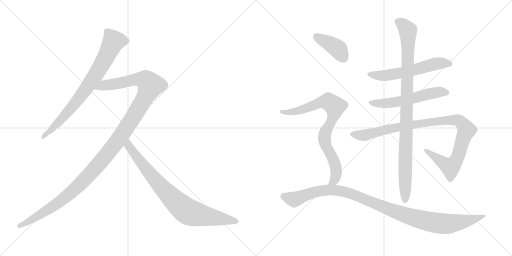
t = 0.00 s
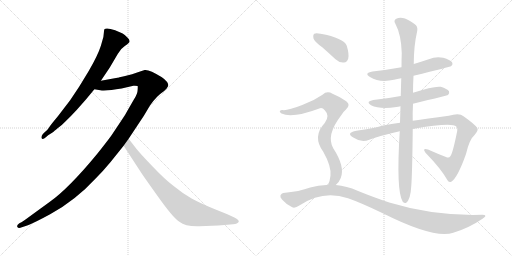
t = 1.89 s
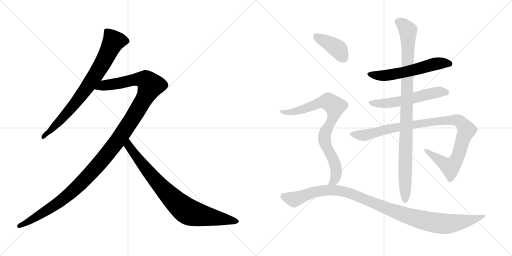
t = 3.78 s
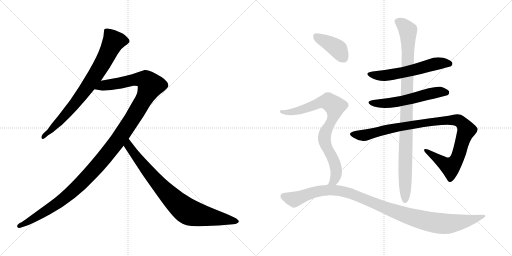
t = 5.67 s
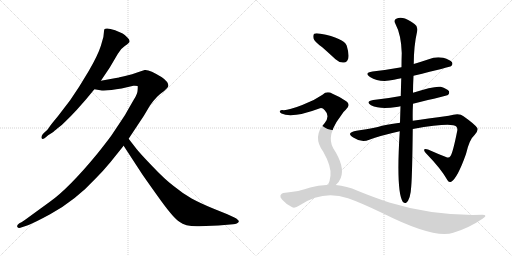
t = 7.56 s
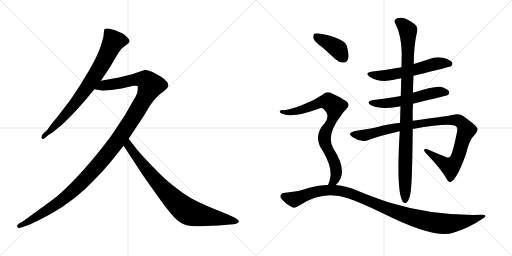
t = 9.45 s

The animated SVG that drew these frames (rendered in a browser with its animation timeline set to each time). Animation: 10 CSS @keyframes rules; one cycle of 9.45 s.

<svg version="1.1" viewBox="0 0 2048 1024" xmlns="http://www.w3.org/2000/svg">
  <g stroke="lightgray" stroke-dasharray="1,1" stroke-width="1" transform="scale(4, 4)">
    <line x1="0" y1="0" x2="256" y2="256"></line>
    <line x1="256" y1="0" x2="0" y2="256"></line>
    <line x1="128" y1="0" x2="128" y2="256"></line>
    <line x1="0" y1="128" x2="256" y2="128"></line>
    <line x1="256" y1="0" x2="512" y2="256"></line>
    <line x1="512" y1="0" x2="256" y2="256"></line>
    <line x1="384" y1="0" x2="384" y2="256"></line>
    <line x1="256" y1="128" x2="512" y2="128"></line>
  </g>
<g transform="scale(1, -1) translate(0, -850)">
   <style type="text/css">
    @keyframes keyframes0 {
      from {
       stroke: black;
       stroke-dashoffset: 786;
       stroke-width: 128;
       }
       72% {
       animation-timing-function: step-end;
       stroke: black;
       stroke-dashoffset: 0;
       stroke-width: 128;
       }
       to {
       stroke: black;
       stroke-width: 1024;
       }
       }
       #make-me-a-hanzi-animation-0 {
         animation: keyframes0 0.889648s both;
         animation-delay: 0.000000s;
         animation-timing-function: linear;
       }
    @keyframes keyframes1 {
      from {
       stroke: black;
       stroke-dashoffset: 1274;
       stroke-width: 128;
       }
       81% {
       animation-timing-function: step-end;
       stroke: black;
       stroke-dashoffset: 0;
       stroke-width: 128;
       }
       to {
       stroke: black;
       stroke-width: 1024;
       }
       }
       #make-me-a-hanzi-animation-1 {
         animation: keyframes1 1.286784s both;
         animation-delay: 0.889648s;
         animation-timing-function: linear;
       }
    @keyframes keyframes2 {
      from {
       stroke: black;
       stroke-dashoffset: 830;
       stroke-width: 128;
       }
       73% {
       animation-timing-function: step-end;
       stroke: black;
       stroke-dashoffset: 0;
       stroke-width: 128;
       }
       to {
       stroke: black;
       stroke-width: 1024;
       }
       }
       #make-me-a-hanzi-animation-2 {
         animation: keyframes2 0.925456s both;
         animation-delay: 2.176432s;
         animation-timing-function: linear;
       }
    @keyframes keyframes3 {
      from {
       stroke: black;
       stroke-dashoffset: 580;
       stroke-width: 128;
       }
       65% {
       animation-timing-function: step-end;
       stroke: black;
       stroke-dashoffset: 0;
       stroke-width: 128;
       }
       to {
       stroke: black;
       stroke-width: 1024;
       }
       }
       #make-me-a-hanzi-animation-3 {
         animation: keyframes3 0.722005s both;
         animation-delay: 3.101888s;
         animation-timing-function: linear;
       }
    @keyframes keyframes4 {
      from {
       stroke: black;
       stroke-dashoffset: 564;
       stroke-width: 128;
       }
       65% {
       animation-timing-function: step-end;
       stroke: black;
       stroke-dashoffset: 0;
       stroke-width: 128;
       }
       to {
       stroke: black;
       stroke-width: 1024;
       }
       }
       #make-me-a-hanzi-animation-4 {
         animation: keyframes4 0.708984s both;
         animation-delay: 3.823893s;
         animation-timing-function: linear;
       }
    @keyframes keyframes5 {
      from {
       stroke: black;
       stroke-dashoffset: 1020;
       stroke-width: 128;
       }
       77% {
       animation-timing-function: step-end;
       stroke: black;
       stroke-dashoffset: 0;
       stroke-width: 128;
       }
       to {
       stroke: black;
       stroke-width: 1024;
       }
       }
       #make-me-a-hanzi-animation-5 {
         animation: keyframes5 1.080078s both;
         animation-delay: 4.532877s;
         animation-timing-function: linear;
       }
    @keyframes keyframes6 {
      from {
       stroke: black;
       stroke-dashoffset: 992;
       stroke-width: 128;
       }
       76% {
       animation-timing-function: step-end;
       stroke: black;
       stroke-dashoffset: 0;
       stroke-width: 128;
       }
       to {
       stroke: black;
       stroke-width: 1024;
       }
       }
       #make-me-a-hanzi-animation-6 {
         animation: keyframes6 1.057292s both;
         animation-delay: 5.612955s;
         animation-timing-function: linear;
       }
    @keyframes keyframes7 {
      from {
       stroke: black;
       stroke-dashoffset: 398;
       stroke-width: 128;
       }
       56% {
       animation-timing-function: step-end;
       stroke: black;
       stroke-dashoffset: 0;
       stroke-width: 128;
       }
       to {
       stroke: black;
       stroke-width: 1024;
       }
       }
       #make-me-a-hanzi-animation-7 {
         animation: keyframes7 0.573893s both;
         animation-delay: 6.670247s;
         animation-timing-function: linear;
       }
    @keyframes keyframes8 {
      from {
       stroke: black;
       stroke-dashoffset: 821;
       stroke-width: 128;
       }
       73% {
       animation-timing-function: step-end;
       stroke: black;
       stroke-dashoffset: 0;
       stroke-width: 128;
       }
       to {
       stroke: black;
       stroke-width: 1024;
       }
       }
       #make-me-a-hanzi-animation-8 {
         animation: keyframes8 0.918132s both;
         animation-delay: 7.244140s;
         animation-timing-function: linear;
       }
    @keyframes keyframes9 {
      from {
       stroke: black;
       stroke-dashoffset: 1088;
       stroke-width: 128;
       }
       78% {
       animation-timing-function: step-end;
       stroke: black;
       stroke-dashoffset: 0;
       stroke-width: 128;
       }
       to {
       stroke: black;
       stroke-width: 1024;
       }
       }
       #make-me-a-hanzi-animation-9 {
         animation: keyframes9 1.135417s both;
         animation-delay: 8.162272s;
         animation-timing-function: linear;
       }
</style>
<path d="M 403.5 527.0 L 438.5 579.0 L 471.5 635.0 Q 485.5 658.0 500.5 667.0 Q 503.5 668.0 513.5 677.0 Q 524.5 685.0 510.5 699.0 Q 497.5 713.0 490.5 716.0 L 460.5 729.0 Q 425.5 741.0 417.5 733.0 Q 415.5 726.0 415.5 720.0 L 413.5 702.0 L 403.5 667.0 Q 391.5 629.0 355.5 567.0 L 316.5 503.0 L 280.5 449.0 L 231.5 385.0 Q 200.5 348.0 195.5 339.0 Q 190.5 330.0 178.5 321.0 L 171.5 314.0 Q 163.5 304.0 166.5 297.0 Q 170.5 290.0 184.5 302.0 L 192.5 309.0 L 211.5 321.0 Q 215.5 325.0 230.5 337.0 Q 246.5 348.0 260.5 363.0 Q 282.5 384.0 306.5 410.0 L 344.5 453.0 L 377.5 493.0 L 403.5 527.0 Z" fill="lightgray"></path> 
<path d="M 514.5 295.0 L 575.5 387.0 L 600.5 429.0 Q 626.5 466.0 656.5 486.0 Q 672.5 500.0 673.5 507.0 Q 672.5 524.0 647.5 541.0 Q 596.5 573.0 578.5 570.0 L 551.5 561.0 Q 530.5 553.0 500.5 546.0 Q 471.5 539.0 469.5 539.0 L 403.5 527.0 C 373.5 522.0 347.5 497.0 377.5 493.0 L 401.5 489.0 Q 427.5 486.0 486.5 496.0 L 533.5 507.0 Q 543.5 508.0 550.5 506.0 Q 551.5 505.0 550.5 490.0 Q 550.5 475.0 535.5 452.0 L 516.5 419.0 Q 500.5 389.0 485.5 368.0 L 445.5 308.0 Q 424.5 279.0 387.5 233.0 Q 273.5 95.0 199.5 43.0 L 133.5 -5.0 Q 91.5 -36.0 87.5 -38.0 L 77.5 -43.0 Q 65.5 -51.0 69.5 -58.0 Q 73.5 -65.0 87.5 -59.0 L 111.5 -51.0 Q 139.5 -40.0 200.5 -7.0 Q 301.5 48.0 382.5 136.0 Q 413.5 167.0 441.5 201.0 L 494.5 267.0 L 514.5 295.0 Z" fill="lightgray"></path> 
<path d="M 797.5 -55.0 L 873.5 -52.0 L 932.5 -47.0 Q 950.5 -45.0 954.5 -38.0 Q 958.5 -31.0 937.5 -20.0 L 909.5 -7.0 L 852.5 16.0 Q 801.5 37.0 766.5 56.0 Q 732.5 75.0 694.5 106.0 Q 657.5 134.0 609.5 185.0 Q 558.5 238.0 545.5 255.0 L 514.5 295.0 C 496.5 319.0 478.5 292.0 494.5 267.0 L 569.5 152.0 Q 589.5 123.0 642.5 49.0 Q 696.5 -25.0 717.5 -37.0 Q 742.5 -57.0 797.5 -55.0 Z" fill="lightgray"></path> 
<path d="M 1654.0 547.0 Q 1801.0 583.0 1804.0 585.0 Q 1813.0 592.0 1808.0 601.0 Q 1801.0 611.0 1773.0 619.0 Q 1743.0 625.0 1715.0 613.0 Q 1685.0 603.0 1655.0 594.0 L 1606.0 581.0 Q 1551.0 571.0 1490.0 564.0 Q 1454.0 558.0 1480.0 542.0 Q 1519.0 518.0 1576.0 531.0 Q 1588.0 535.0 1605.0 537.0 L 1654.0 547.0 Z" fill="lightgray"></path> 
<path d="M 1652.0 435.0 Q 1788.0 468.0 1792.0 470.0 Q 1799.0 477.0 1796.0 485.0 Q 1789.0 495.0 1763.0 503.0 Q 1736.0 507.0 1652.0 479.0 L 1603.0 466.0 Q 1551.0 456.0 1493.0 450.0 Q 1460.0 444.0 1484.0 429.0 Q 1520.0 411.0 1586.0 422.0 Q 1592.0 423.0 1602.0 425.0 L 1652.0 435.0 Z" fill="lightgray"></path> 
<path d="M 1651.0 334.0 Q 1807.0 361.0 1825.0 344.0 Q 1831.0 338.0 1829.0 327.0 Q 1811.0 237.0 1802.0 226.0 Q 1796.0 216.0 1784.0 222.0 Q 1750.0 235.0 1712.0 252.0 Q 1687.0 259.0 1702.0 239.0 Q 1766.0 173.0 1790.0 129.0 Q 1794.0 119.0 1805.0 123.0 Q 1830.0 138.0 1864.0 234.0 Q 1877.0 292.0 1899.0 311.0 Q 1915.0 330.0 1909.0 338.0 Q 1902.0 351.0 1854.0 385.0 Q 1838.0 400.0 1795.0 387.0 Q 1705.0 375.0 1651.0 367.0 L 1600.0 359.0 Q 1542.0 352.0 1511.0 342.0 Q 1462.0 332.0 1426.0 327.0 Q 1404.0 324.0 1400.0 315.0 Q 1399.0 308.0 1415.0 299.0 Q 1446.0 278.0 1477.0 291.0 Q 1519.0 307.0 1599.0 325.0 L 1651.0 334.0 Z" fill="lightgray"></path> 
<path d="M 1651.0 367.0 Q 1650.0 398.0 1652.0 435.0 L 1652.0 479.0 Q 1652.0 510.0 1654.0 547.0 L 1655.0 594.0 Q 1655.0 666.0 1669.0 727.0 Q 1672.0 745.0 1658.0 754.0 Q 1627.0 776.0 1611.0 778.0 Q 1598.0 782.0 1583.0 774.0 Q 1574.0 767.0 1581.0 756.0 Q 1605.0 711.0 1607.0 638.0 Q 1606.0 611.0 1606.0 581.0 L 1605.0 537.0 Q 1604.0 503.0 1603.0 466.0 L 1602.0 425.0 Q 1601.0 394.0 1600.0 359.0 L 1599.0 325.0 Q 1584.0 85.0 1611.0 43.0 Q 1617.0 36.0 1624.0 38.0 Q 1642.0 50.0 1645.0 105.0 Q 1649.0 154.0 1651.0 334.0 L 1651.0 367.0 Z" fill="lightgray"></path> 
<path d="M 1289.0 661.0 Q 1314.0 639.0 1342.0 613.0 Q 1358.0 598.0 1376.0 600.0 Q 1388.0 601.0 1393.0 616.0 Q 1397.0 634.0 1387.0 667.0 Q 1375.0 698.0 1282.0 715.0 Q 1264.0 719.0 1257.0 715.0 Q 1251.0 711.0 1254.0 696.0 Q 1258.0 683.0 1289.0 661.0 Z" fill="lightgray"></path> 
<path d="M 1343.0 110.0 Q 1356.0 120.0 1363.0 138.0 Q 1381.0 183.0 1333.0 257.0 Q 1303.0 309.0 1365.0 389.0 Q 1372.0 402.0 1383.0 411.0 Q 1405.0 430.0 1385.0 445.0 Q 1364.0 461.0 1330.0 475.0 Q 1308.0 488.0 1290.0 471.0 Q 1254.0 446.0 1209.0 430.0 Q 1148.0 406.0 1129.0 410.0 Q 1122.0 410.0 1119.0 405.0 Q 1118.0 401.0 1126.0 396.0 Q 1168.0 375.0 1280.0 417.0 Q 1290.0 420.0 1299.0 409.0 Q 1321.0 387.0 1299.0 358.0 Q 1248.0 304.0 1293.0 243.0 Q 1326.0 185.0 1322.0 147.0 Q 1319.0 123.0 1312.0 110.0 C 1301.0 82.0 1323.0 88.0 1343.0 110.0 Z" fill="lightgray"></path> 
<path d="M 1312.0 110.0 Q 1276.0 111.0 1241.0 100.0 Q 1198.0 84.0 1133.0 78.0 Q 1126.0 77.0 1122.0 69.0 Q 1119.0 62.0 1128.0 52.0 Q 1144.0 33.0 1169.0 21.0 Q 1179.0 15.0 1199.0 29.0 Q 1292.0 92.0 1392.0 57.0 Q 1444.0 39.0 1531.0 -3.0 Q 1736.0 -106.0 1813.0 -81.0 Q 1876.0 -62.0 1930.0 -25.0 Q 1954.0 -10.0 1929.0 -9.0 Q 1737.0 -15.0 1557.0 40.0 Q 1499.0 59.0 1430.0 87.0 Q 1387.0 106.0 1343.0 110.0 L 1312.0 110.0 Z" fill="lightgray"></path> 
      <clipPath id="make-me-a-hanzi-clip-0">
      <path d="M 403.5 527.0 L 438.5 579.0 L 471.5 635.0 Q 485.5 658.0 500.5 667.0 Q 503.5 668.0 513.5 677.0 Q 524.5 685.0 510.5 699.0 Q 497.5 713.0 490.5 716.0 L 460.5 729.0 Q 425.5 741.0 417.5 733.0 Q 415.5 726.0 415.5 720.0 L 413.5 702.0 L 403.5 667.0 Q 391.5 629.0 355.5 567.0 L 316.5 503.0 L 280.5 449.0 L 231.5 385.0 Q 200.5 348.0 195.5 339.0 Q 190.5 330.0 178.5 321.0 L 171.5 314.0 Q 163.5 304.0 166.5 297.0 Q 170.5 290.0 184.5 302.0 L 192.5 309.0 L 211.5 321.0 Q 215.5 325.0 230.5 337.0 Q 246.5 348.0 260.5 363.0 Q 282.5 384.0 306.5 410.0 L 344.5 453.0 L 377.5 493.0 L 403.5 527.0 Z" fill="lightgray"></path>
      </clipPath>
      <path clip-path="url(#make-me-a-hanzi-clip-0)" d="M 505.5 687.0 L 453.5 683.0 L 390.5 564.0 L 319.5 462.0 L 243.5 371.0 L 171.5 301.0 " fill="none" id="make-me-a-hanzi-animation-0" stroke-dasharray="658 1316" stroke-linecap="round"></path>

      <clipPath id="make-me-a-hanzi-clip-1">
      <path d="M 514.5 295.0 L 575.5 387.0 L 600.5 429.0 Q 626.5 466.0 656.5 486.0 Q 672.5 500.0 673.5 507.0 Q 672.5 524.0 647.5 541.0 Q 596.5 573.0 578.5 570.0 L 551.5 561.0 Q 530.5 553.0 500.5 546.0 Q 471.5 539.0 469.5 539.0 L 403.5 527.0 C 373.5 522.0 347.5 497.0 377.5 493.0 L 401.5 489.0 Q 427.5 486.0 486.5 496.0 L 533.5 507.0 Q 543.5 508.0 550.5 506.0 Q 551.5 505.0 550.5 490.0 Q 550.5 475.0 535.5 452.0 L 516.5 419.0 Q 500.5 389.0 485.5 368.0 L 445.5 308.0 Q 424.5 279.0 387.5 233.0 Q 273.5 95.0 199.5 43.0 L 133.5 -5.0 Q 91.5 -36.0 87.5 -38.0 L 77.5 -43.0 Q 65.5 -51.0 69.5 -58.0 Q 73.5 -65.0 87.5 -59.0 L 111.5 -51.0 Q 139.5 -40.0 200.5 -7.0 Q 301.5 48.0 382.5 136.0 Q 413.5 167.0 441.5 201.0 L 494.5 267.0 L 514.5 295.0 Z" fill="lightgray"></path>
      </clipPath>
      <path clip-path="url(#make-me-a-hanzi-clip-1)" d="M 384.5 497.0 L 416.5 509.0 L 550.5 533.0 L 583.5 530.0 L 602.5 508.0 L 578.5 457.0 L 472.5 290.0 L 335.5 128.0 L 234.5 39.0 L 111.5 -38.0 L 75.5 -54.0 " fill="none" id="make-me-a-hanzi-animation-1" stroke-dasharray="1146 2292" stroke-linecap="round"></path>

      <clipPath id="make-me-a-hanzi-clip-2">
      <path d="M 797.5 -55.0 L 873.5 -52.0 L 932.5 -47.0 Q 950.5 -45.0 954.5 -38.0 Q 958.5 -31.0 937.5 -20.0 L 909.5 -7.0 L 852.5 16.0 Q 801.5 37.0 766.5 56.0 Q 732.5 75.0 694.5 106.0 Q 657.5 134.0 609.5 185.0 Q 558.5 238.0 545.5 255.0 L 514.5 295.0 C 496.5 319.0 478.5 292.0 494.5 267.0 L 569.5 152.0 Q 589.5 123.0 642.5 49.0 Q 696.5 -25.0 717.5 -37.0 Q 742.5 -57.0 797.5 -55.0 Z" fill="lightgray"></path>
      </clipPath>
      <path clip-path="url(#make-me-a-hanzi-clip-2)" d="M 515.5 287.0 L 515.5 266.0 L 576.5 184.0 L 666.5 79.0 L 737.5 13.0 L 788.5 -8.0 L 946.5 -36.0 " fill="none" id="make-me-a-hanzi-animation-2" stroke-dasharray="702 1404" stroke-linecap="round"></path>

      <clipPath id="make-me-a-hanzi-clip-3">
      <path d="M 1654.0 547.0 Q 1801.0 583.0 1804.0 585.0 Q 1813.0 592.0 1808.0 601.0 Q 1801.0 611.0 1773.0 619.0 Q 1743.0 625.0 1715.0 613.0 Q 1685.0 603.0 1655.0 594.0 L 1606.0 581.0 Q 1551.0 571.0 1490.0 564.0 Q 1454.0 558.0 1480.0 542.0 Q 1519.0 518.0 1576.0 531.0 Q 1588.0 535.0 1605.0 537.0 L 1654.0 547.0 Z" fill="lightgray"></path>
      </clipPath>
      <path clip-path="url(#make-me-a-hanzi-clip-3)" d="M 1482.0 554.0 L 1550.0 549.0 L 1663.0 570.0 L 1741.0 595.0 L 1800.0 594.0 " fill="none" id="make-me-a-hanzi-animation-3" stroke-dasharray="452 904" stroke-linecap="round"></path>

      <clipPath id="make-me-a-hanzi-clip-4">
      <path d="M 1652.0 435.0 Q 1788.0 468.0 1792.0 470.0 Q 1799.0 477.0 1796.0 485.0 Q 1789.0 495.0 1763.0 503.0 Q 1736.0 507.0 1652.0 479.0 L 1603.0 466.0 Q 1551.0 456.0 1493.0 450.0 Q 1460.0 444.0 1484.0 429.0 Q 1520.0 411.0 1586.0 422.0 Q 1592.0 423.0 1602.0 425.0 L 1652.0 435.0 Z" fill="lightgray"></path>
      </clipPath>
      <path clip-path="url(#make-me-a-hanzi-clip-4)" d="M 1486.0 441.0 L 1543.0 436.0 L 1660.0 457.0 L 1752.0 482.0 L 1788.0 479.0 " fill="none" id="make-me-a-hanzi-animation-4" stroke-dasharray="436 872" stroke-linecap="round"></path>

      <clipPath id="make-me-a-hanzi-clip-5">
      <path d="M 1651.0 334.0 Q 1807.0 361.0 1825.0 344.0 Q 1831.0 338.0 1829.0 327.0 Q 1811.0 237.0 1802.0 226.0 Q 1796.0 216.0 1784.0 222.0 Q 1750.0 235.0 1712.0 252.0 Q 1687.0 259.0 1702.0 239.0 Q 1766.0 173.0 1790.0 129.0 Q 1794.0 119.0 1805.0 123.0 Q 1830.0 138.0 1864.0 234.0 Q 1877.0 292.0 1899.0 311.0 Q 1915.0 330.0 1909.0 338.0 Q 1902.0 351.0 1854.0 385.0 Q 1838.0 400.0 1795.0 387.0 Q 1705.0 375.0 1651.0 367.0 L 1600.0 359.0 Q 1542.0 352.0 1511.0 342.0 Q 1462.0 332.0 1426.0 327.0 Q 1404.0 324.0 1400.0 315.0 Q 1399.0 308.0 1415.0 299.0 Q 1446.0 278.0 1477.0 291.0 Q 1519.0 307.0 1599.0 325.0 L 1651.0 334.0 Z" fill="lightgray"></path>
      </clipPath>
      <path clip-path="url(#make-me-a-hanzi-clip-5)" d="M 1408.0 314.0 L 1454.0 308.0 L 1575.0 339.0 L 1788.0 369.0 L 1837.0 367.0 L 1860.0 343.0 L 1866.0 330.0 L 1836.0 232.0 L 1827.0 211.0 L 1802.0 182.0 L 1704.0 247.0 " fill="none" id="make-me-a-hanzi-animation-5" stroke-dasharray="892 1784" stroke-linecap="round"></path>

      <clipPath id="make-me-a-hanzi-clip-6">
      <path d="M 1651.0 367.0 Q 1650.0 398.0 1652.0 435.0 L 1652.0 479.0 Q 1652.0 510.0 1654.0 547.0 L 1655.0 594.0 Q 1655.0 666.0 1669.0 727.0 Q 1672.0 745.0 1658.0 754.0 Q 1627.0 776.0 1611.0 778.0 Q 1598.0 782.0 1583.0 774.0 Q 1574.0 767.0 1581.0 756.0 Q 1605.0 711.0 1607.0 638.0 Q 1606.0 611.0 1606.0 581.0 L 1605.0 537.0 Q 1604.0 503.0 1603.0 466.0 L 1602.0 425.0 Q 1601.0 394.0 1600.0 359.0 L 1599.0 325.0 Q 1584.0 85.0 1611.0 43.0 Q 1617.0 36.0 1624.0 38.0 Q 1642.0 50.0 1645.0 105.0 Q 1649.0 154.0 1651.0 334.0 L 1651.0 367.0 Z" fill="lightgray"></path>
      </clipPath>
      <path clip-path="url(#make-me-a-hanzi-clip-6)" d="M 1590.0 764.0 L 1610.0 753.0 L 1632.0 728.0 L 1620.0 48.0 " fill="none" id="make-me-a-hanzi-animation-6" stroke-dasharray="864 1728" stroke-linecap="round"></path>

      <clipPath id="make-me-a-hanzi-clip-7">
      <path d="M 1289.0 661.0 Q 1314.0 639.0 1342.0 613.0 Q 1358.0 598.0 1376.0 600.0 Q 1388.0 601.0 1393.0 616.0 Q 1397.0 634.0 1387.0 667.0 Q 1375.0 698.0 1282.0 715.0 Q 1264.0 719.0 1257.0 715.0 Q 1251.0 711.0 1254.0 696.0 Q 1258.0 683.0 1289.0 661.0 Z" fill="lightgray"></path>
      </clipPath>
      <path clip-path="url(#make-me-a-hanzi-clip-7)" d="M 1264.0 707.0 L 1344.0 660.0 L 1373.0 620.0 " fill="none" id="make-me-a-hanzi-animation-7" stroke-dasharray="270 540" stroke-linecap="round"></path>

      <clipPath id="make-me-a-hanzi-clip-8">
      <path d="M 1343.0 110.0 Q 1356.0 120.0 1363.0 138.0 Q 1381.0 183.0 1333.0 257.0 Q 1303.0 309.0 1365.0 389.0 Q 1372.0 402.0 1383.0 411.0 Q 1405.0 430.0 1385.0 445.0 Q 1364.0 461.0 1330.0 475.0 Q 1308.0 488.0 1290.0 471.0 Q 1254.0 446.0 1209.0 430.0 Q 1148.0 406.0 1129.0 410.0 Q 1122.0 410.0 1119.0 405.0 Q 1118.0 401.0 1126.0 396.0 Q 1168.0 375.0 1280.0 417.0 Q 1290.0 420.0 1299.0 409.0 Q 1321.0 387.0 1299.0 358.0 Q 1248.0 304.0 1293.0 243.0 Q 1326.0 185.0 1322.0 147.0 Q 1319.0 123.0 1312.0 110.0 C 1301.0 82.0 1323.0 88.0 1343.0 110.0 Z" fill="lightgray"></path>
      </clipPath>
      <path clip-path="url(#make-me-a-hanzi-clip-8)" d="M 1126.0 403.0 L 1191.0 406.0 L 1299.0 444.0 L 1313.0 444.0 L 1339.0 425.0 L 1330.0 374.0 L 1304.0 326.0 L 1297.0 296.0 L 1306.0 262.0 L 1330.0 221.0 L 1344.0 179.0 L 1342.0 141.0 L 1335.0 125.0 L 1320.0 113.0 " fill="none" id="make-me-a-hanzi-animation-8" stroke-dasharray="693 1386" stroke-linecap="round"></path>

      <clipPath id="make-me-a-hanzi-clip-9">
      <path d="M 1312.0 110.0 Q 1276.0 111.0 1241.0 100.0 Q 1198.0 84.0 1133.0 78.0 Q 1126.0 77.0 1122.0 69.0 Q 1119.0 62.0 1128.0 52.0 Q 1144.0 33.0 1169.0 21.0 Q 1179.0 15.0 1199.0 29.0 Q 1292.0 92.0 1392.0 57.0 Q 1444.0 39.0 1531.0 -3.0 Q 1736.0 -106.0 1813.0 -81.0 Q 1876.0 -62.0 1930.0 -25.0 Q 1954.0 -10.0 1929.0 -9.0 Q 1737.0 -15.0 1557.0 40.0 Q 1499.0 59.0 1430.0 87.0 Q 1387.0 106.0 1343.0 110.0 L 1312.0 110.0 Z" fill="lightgray"></path>
      </clipPath>
      <path clip-path="url(#make-me-a-hanzi-clip-9)" d="M 1134.0 65.0 L 1177.0 52.0 L 1266.0 85.0 L 1348.0 89.0 L 1416.0 71.0 L 1594.0 -2.0 L 1728.0 -39.0 L 1809.0 -44.0 L 1933.0 -17.0 " fill="none" id="make-me-a-hanzi-animation-9" stroke-dasharray="960 1920" stroke-linecap="round"></path>

</g>
</svg>
